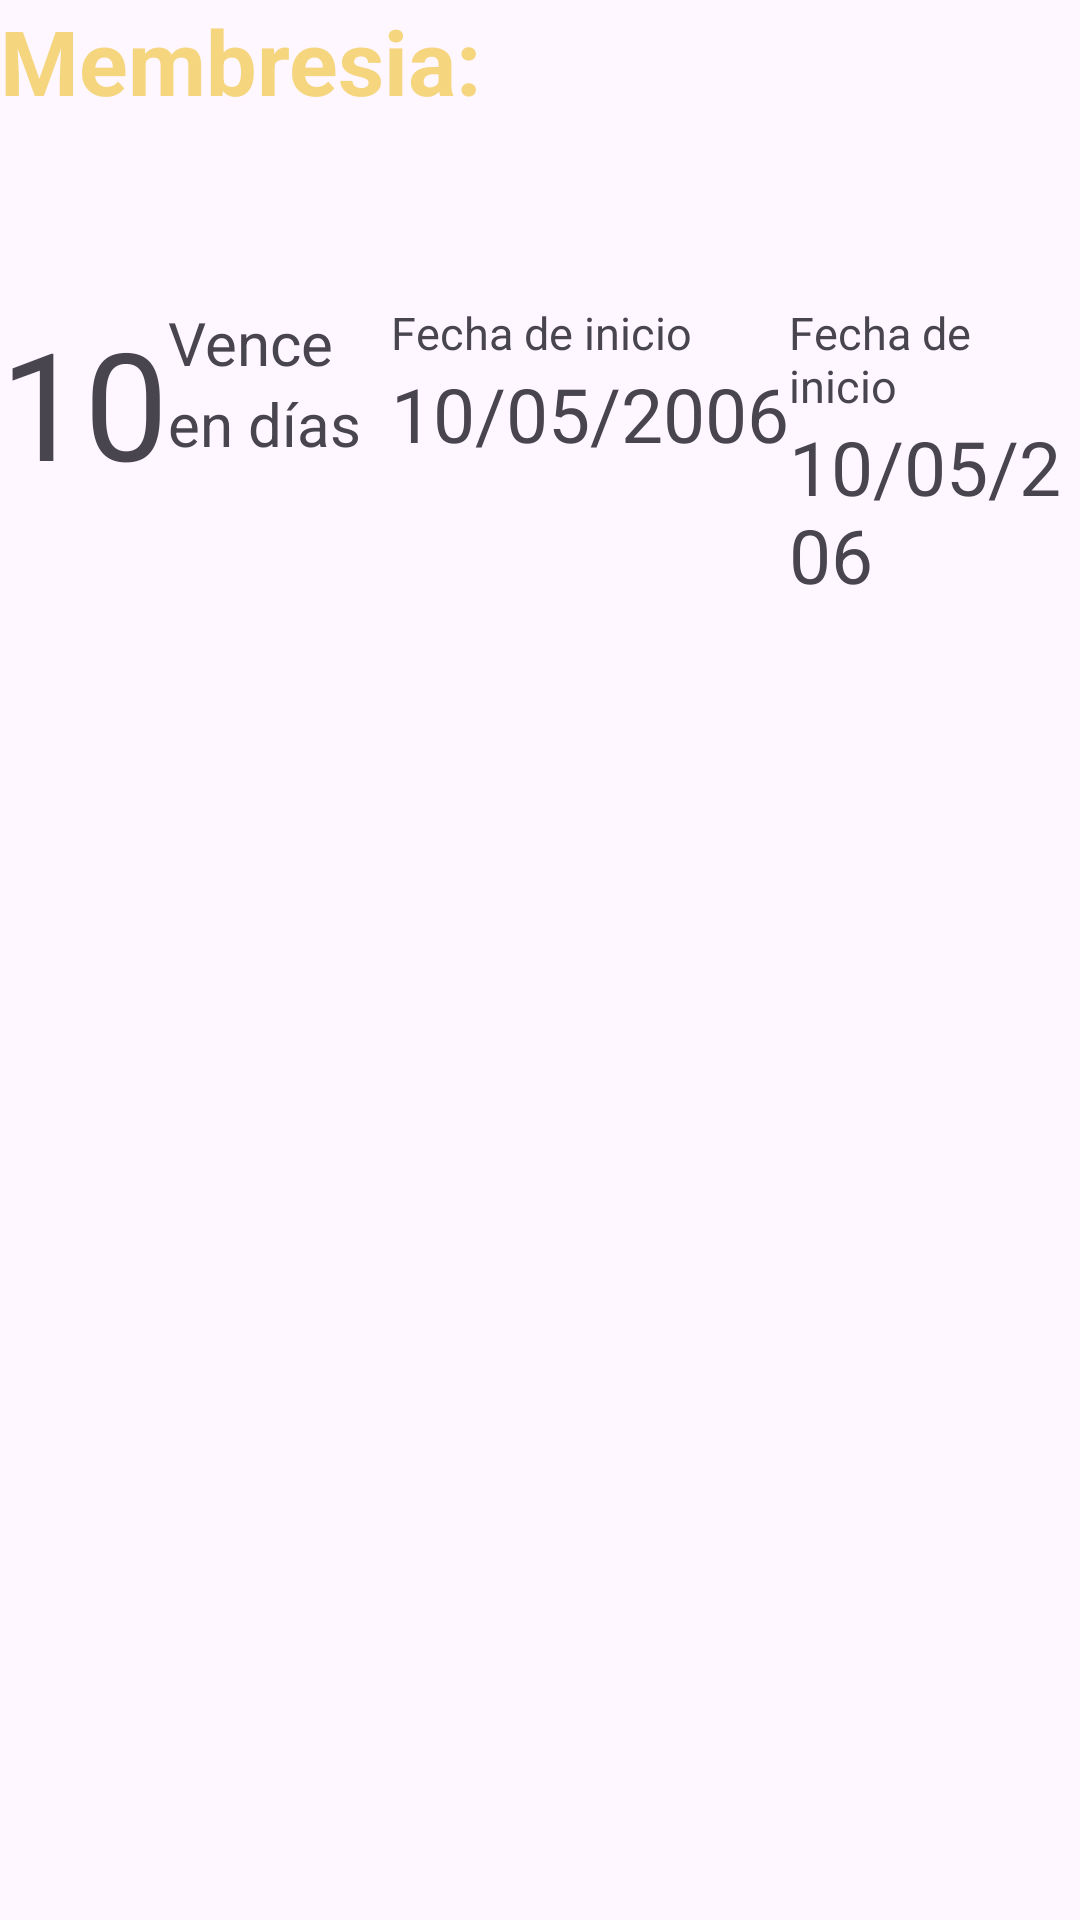

This screen was rendered from an Android layout file. Write that file and the resources it references.
<!-- AndroidManifest.xml: application theme Theme.AppGYM -->
<!-- res/layout/fragment_home.xml -->
<?xml version="1.0" encoding="utf-8"?>
<FrameLayout xmlns:android="http://schemas.android.com/apk/res/android"
    xmlns:tools="http://schemas.android.com/tools"
    android:layout_width="match_parent"
    android:layout_height="match_parent"
    tools:context=".home">

    <LinearLayout
        android:layout_width="match_parent"
        android:layout_height="match_parent"
        android:layout_gravity="center"
        android:orientation="vertical">

    <LinearLayout
        android:layout_width="match_parent"
        android:layout_height="wrap_content"
        android:orientation="vertical">

        <TextView
            android:layout_width="wrap_content"
            android:layout_height="wrap_content"
            android:text="@string/membresia_label"
            style="@style/formulario"/>

        <TextView
            android:id="@+id/txt_estado"
            android:layout_width="wrap_content"
            android:layout_height="wrap_content"
            android:text=""
            style="@style/estado_activo"/>

    </LinearLayout>
        <View
            android:layout_width="0dp"
            android:layout_height="20dp"/>

        <LinearLayout
            android:layout_width="match_parent"
            android:layout_height="wrap_content"
            android:orientation="horizontal">

            <TextView
                android:layout_width="wrap_content"
                android:layout_height="wrap_content"
                android:text="10"
                android:textSize="50sp"/>
            <LinearLayout
                android:layout_width="wrap_content"
                android:layout_height="wrap_content"
                android:orientation="vertical">
            <TextView
                android:layout_width="wrap_content"
                android:layout_height="wrap_content"
                android:text="Vence"
                android:textSize="20sp" />
            <TextView
                android:layout_width="wrap_content"
                android:layout_height="wrap_content"
                android:text="en días"
                android:textSize="20sp" />
</LinearLayout>
            <View
                android:layout_width="10dp"
                android:layout_height="0dp"/>
<LinearLayout
    android:layout_width="wrap_content"
    android:layout_height="wrap_content"
    android:orientation="vertical">
            <TextView
                android:layout_width="wrap_content"
                android:layout_height="wrap_content"
                android:text="Fecha de inicio"
                android:textSize="15sp"/>
    <TextView
        android:layout_width="wrap_content"
        android:layout_height="wrap_content"
        android:text="10/05/2006"
        android:textSize="25sp"/>
</LinearLayout>
            <LinearLayout
                android:layout_width="wrap_content"
                android:layout_height="wrap_content"
                android:orientation="vertical">
                <TextView
                    android:layout_width="wrap_content"
                    android:layout_height="wrap_content"
                    android:text="Fecha de inicio"
                    android:textSize="15sp"/>
                <TextView
                    android:layout_width="wrap_content"
                    android:layout_height="wrap_content"
                    android:text="10/05/206"
                    android:textSize="25sp"/>
            </LinearLayout>
        </LinearLayout>


    </LinearLayout>
</FrameLayout>
<!-- resources referenced by this layout -->
<resources>
  <string name="membresia_label">Membresia:</string>
  <style name="estado_activo" parent="@style/formulario">
          <item name="android:textColor">@color/verde_activo</item>
          <item name="android:textStyle">bold</item>
      </style>
  <style name="formulario">
          <item name="android:textColor">#F5D67F</item>
          <item name="android:textSize">30sp</item>
          <item name="android:textStyle">bold</item>
  
      </style>
  <style name="Theme.AppGYM" parent="Base.Theme.AppGYM" />
  <color name="verde_activo">#39A96B</color>
  <style name="Base.Theme.AppGYM" parent="Theme.Material3.DayNight.NoActionBar">
          
          
      </style>
</resources>
